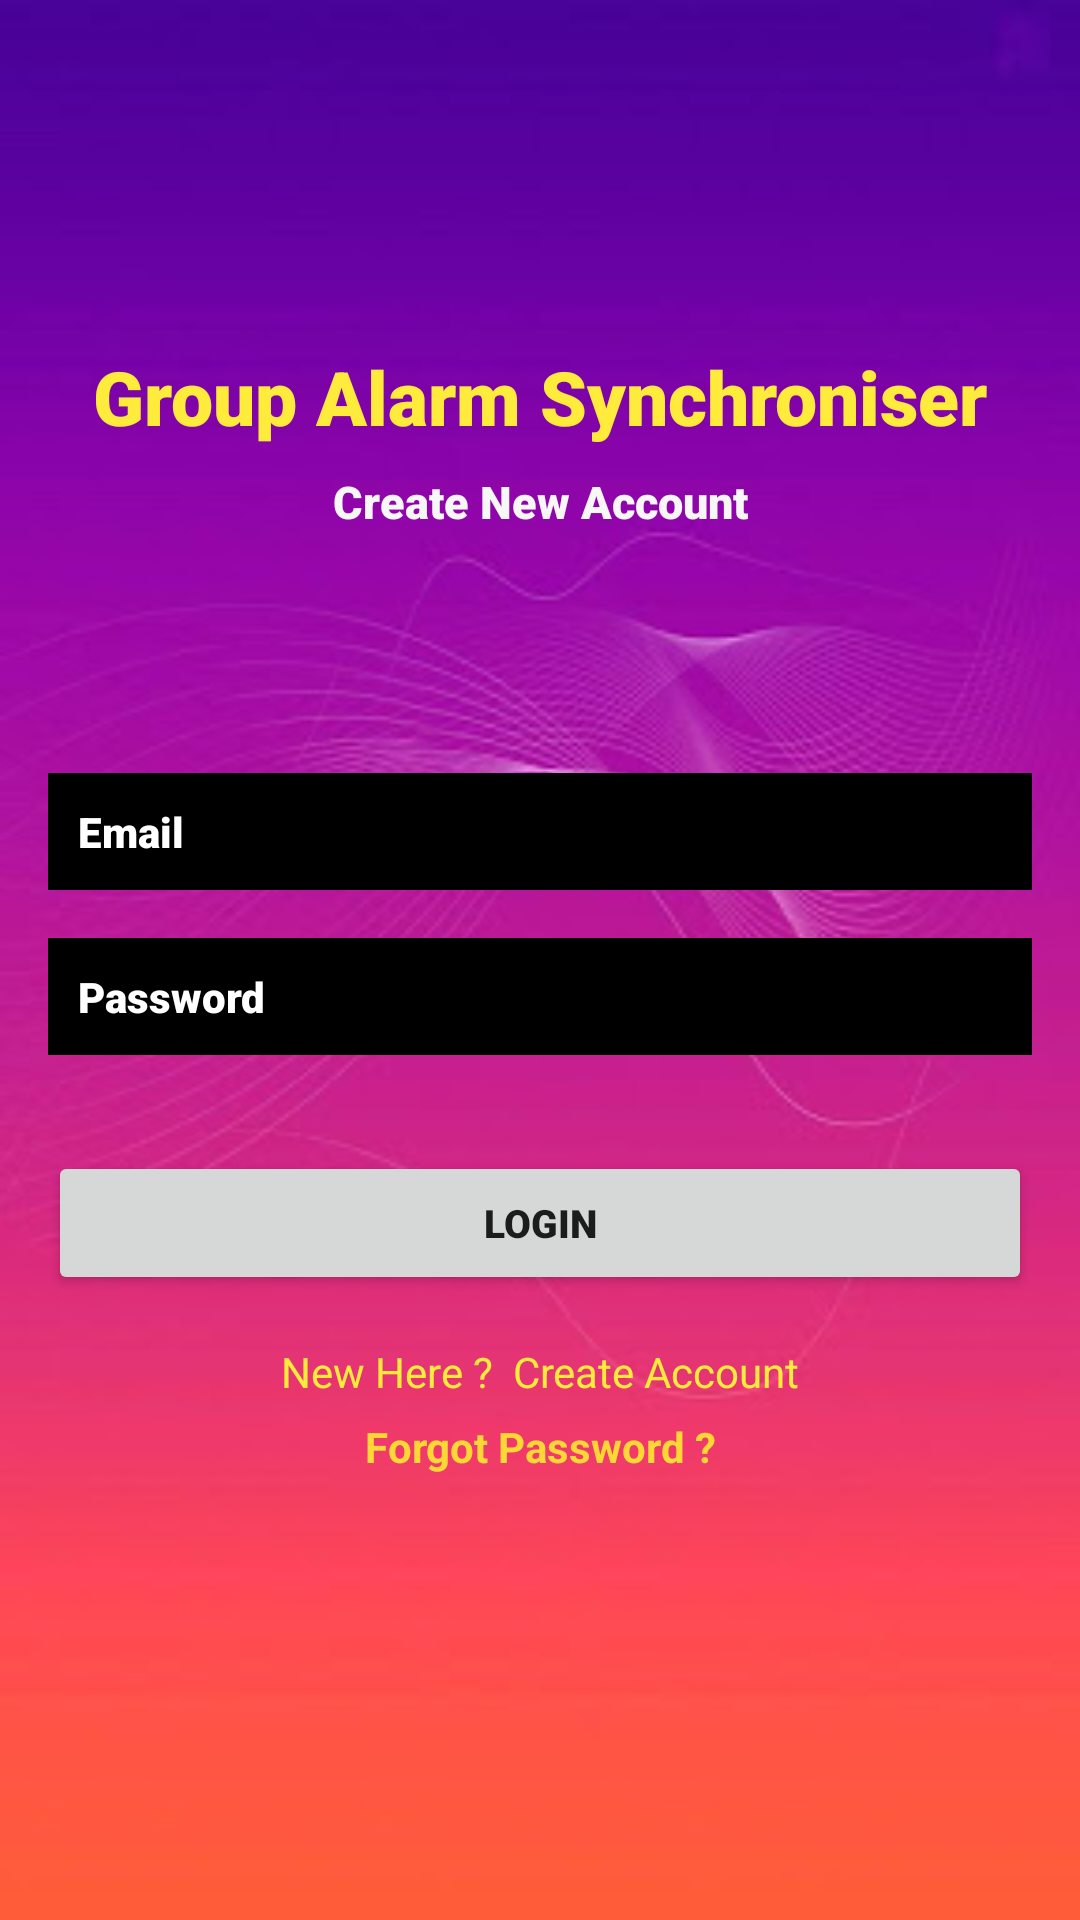

Here is an Android app screen rendered from its layout file. Give the layout XML and the strings, colors and styles it references.
<!-- AndroidManifest.xml: application theme Theme.FInal_Group_Alarm -->
<!-- res/layout/activity_login.xml -->
<?xml version="1.0" encoding="utf-8"?>
<androidx.constraintlayout.widget.ConstraintLayout xmlns:android="http://schemas.android.com/apk/res/android"
    xmlns:app="http://schemas.android.com/apk/res-auto"
    xmlns:tools="http://schemas.android.com/tools"
    android:layout_width="match_parent"
    android:layout_height="match_parent"
    android:background="@drawable/bkg_2_app"
    tools:context=".Login">

    <TextView
        android:id="@+id/textView"
        android:layout_width="wrap_content"
        android:layout_height="wrap_content"
        android:fontFamily="sans-serif-black"
        android:text="Group Alarm Synchroniser"
        android:textColor="#FFEB3B"
        android:textSize="25sp"
        app:layout_constraintBottom_toBottomOf="parent"
        app:layout_constraintEnd_toEndOf="parent"
        app:layout_constraintStart_toStartOf="parent"
        app:layout_constraintTop_toTopOf="parent"
        app:layout_constraintVertical_bias="0.19" />

    <TextView
        android:id="@+id/textView2"
        android:layout_width="wrap_content"
        android:layout_height="wrap_content"
        android:layout_marginTop="8dp"
        android:fontFamily="sans-serif-black"
        android:text="Create New Account"
        android:textColor="#F7F7F8"
        android:textSize="15sp"
        app:layout_constraintEnd_toEndOf="parent"
        app:layout_constraintStart_toStartOf="parent"
        app:layout_constraintTop_toBottomOf="@+id/textView" />

    <EditText
        android:id="@+id/Email"
        android:layout_width="0dp"
        android:layout_height="wrap_content"
        android:layout_marginStart="16dp"
        android:layout_marginEnd="16dp"
        android:background="@android:color/black"
        android:ems="10"
        android:fontFamily="sans-serif-black"
        android:hint="Email"
        android:inputType="textEmailAddress"
        android:padding="10dp"
        android:textColor="#FFFFFF"
        android:textColorHint="#FFFFFF"
        android:textSize="14sp"
        app:layout_constraintBottom_toBottomOf="parent"
        app:layout_constraintEnd_toEndOf="parent"
        app:layout_constraintStart_toStartOf="parent"
        app:layout_constraintTop_toBottomOf="@+id/textView2"
        app:layout_constraintVertical_bias="0.19" />

    <EditText
        android:id="@+id/password"
        android:layout_width="0dp"
        android:layout_height="wrap_content"
        android:layout_marginStart="16dp"
        android:layout_marginTop="16dp"
        android:layout_marginEnd="16dp"
        android:background="@android:color/black"
        android:ems="10"
        android:fontFamily="sans-serif-black"
        android:hint="Password"
        android:inputType="textPassword"
        android:padding="10dp"
        android:textColor="#FFFFFF"
        android:textColorHint="#FFFFFF"
        android:textSize="14sp"
        app:layout_constraintEnd_toEndOf="parent"
        app:layout_constraintStart_toStartOf="parent"
        app:layout_constraintTop_toBottomOf="@+id/Email" />

    <Button
        android:id="@+id/loginBtn"
        android:layout_width="0dp"
        android:layout_height="wrap_content"
        android:layout_marginStart="16dp"
        android:layout_marginTop="32dp"
        android:layout_marginEnd="16dp"
        android:fontFamily="sans-serif-black"
        android:text="Login"
        android:textSize="13sp"
        app:layout_constraintEnd_toEndOf="parent"
        app:layout_constraintStart_toStartOf="parent"
        app:layout_constraintTop_toBottomOf="@+id/password" />

    <TextView
        android:id="@+id/createText"
        android:layout_width="wrap_content"
        android:layout_height="wrap_content"
        android:layout_marginTop="16dp"
        android:text="New Here ?  Create Account"
        android:textColor="#FFEB3B"
        app:layout_constraintEnd_toEndOf="parent"
        app:layout_constraintStart_toStartOf="parent"
        app:layout_constraintTop_toBottomOf="@+id/loginBtn" />

    <ProgressBar
        android:id="@+id/progressBar"
        style="?android:attr/progressBarStyle"
        android:layout_width="wrap_content"
        android:layout_height="wrap_content"
        android:visibility="invisible"
        app:layout_constraintBottom_toBottomOf="parent"
        app:layout_constraintEnd_toEndOf="parent"
        app:layout_constraintStart_toStartOf="parent"
        app:layout_constraintTop_toBottomOf="@+id/createText"
        app:layout_constraintVertical_bias="0.39" />

    <TextView
        android:id="@+id/forgotPassword"
        android:layout_width="wrap_content"
        android:layout_height="wrap_content"
        android:text="Forgot Password ?"
        android:textColor="#FDD835"
        android:textStyle="bold"
        app:layout_constraintBottom_toTopOf="@+id/progressBar"
        app:layout_constraintEnd_toEndOf="parent"
        app:layout_constraintStart_toStartOf="parent"
        app:layout_constraintTop_toBottomOf="@+id/createText"
        app:layout_constraintVertical_bias="0.19999999" />

</androidx.constraintlayout.widget.ConstraintLayout>
<!-- resources referenced by this layout -->
<resources>
  <!-- drawable bkg_2_app: jpg bitmap (drawable, 15640 bytes) -->
  <style name="Theme.FInal_Group_Alarm" parent="Theme.MaterialComponents.DayNight.DarkActionBar">
          
          <item name="colorPrimary">@color/purple_500</item>
          <item name="colorPrimaryVariant">@color/purple_700</item>
          <item name="colorOnPrimary">@color/white</item>
          
          <item name="colorSecondary">@color/teal_200</item>
          <item name="colorSecondaryVariant">@color/teal_700</item>
          <item name="colorOnSecondary">@color/black</item>
          
          <item name="android:statusBarColor" tools:targetApi="l">?attr/colorPrimaryVariant</item>
          
      </style>
  <!-- not gathered from this repository: default colours our renderer supplied (Android Studio template values) -->
  <color name="purple_500">#FF6200EE</color>
  <color name="purple_700">#FF3700B3</color>
  <color name="teal_200">#FF03DAC5</color>
  <color name="teal_700">#FF018786</color>
  <color name="black">#FF000000</color>
  <color name="white">#FFFFFFFF</color>
</resources>
